pico-8 play session: hold → + tap 🅾

[t = 1 s] hold → ~1s, tap 🅾 ~2×
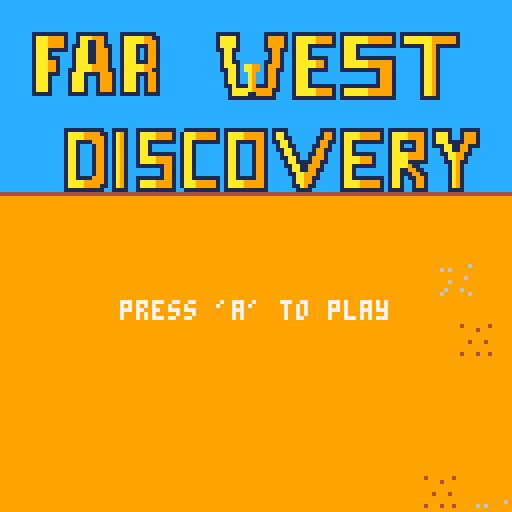
[t = 2 s] hold → ~2s, tap 🅾 ~4×
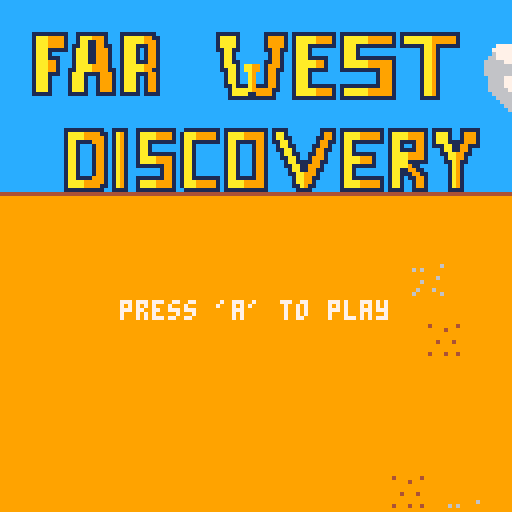
[t = 4 s] hold → ~4s, tap 🅾 ~7×
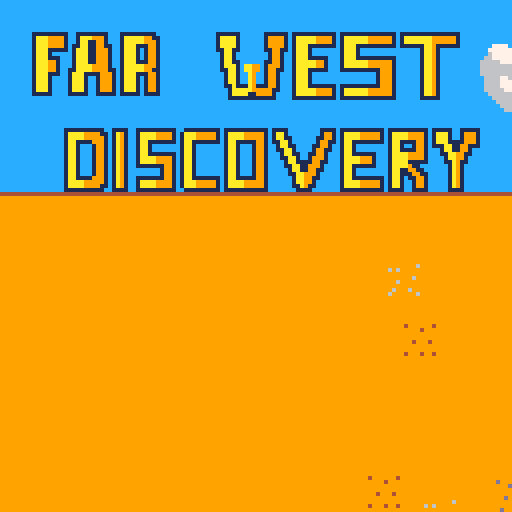
[t = 6 s] hold → ~6s, tap 🅾 ~10×
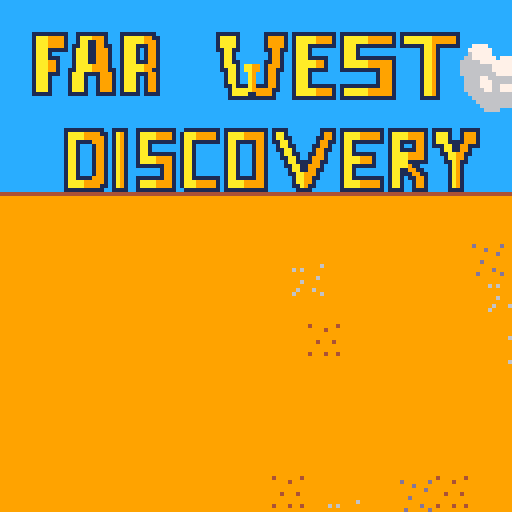
[t = 8 s] hold → ~8s, tap 🅾 ~14×
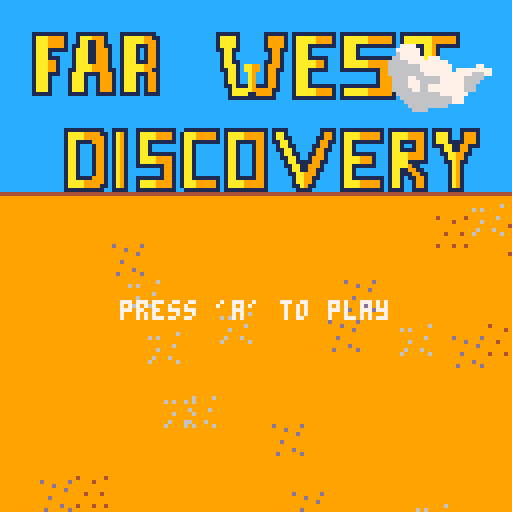

pico-8 cartridge
version 14
__lua__

players = {}
cactus = {}
actors = {}
obstacles = {}
backenemies = {}
---
visuals = {}

--- game states
_gamestate = "menu"

-- global vars
_groundy = 7*8
_framecount = 180
_drawplay = false
_gameready = false
_gameover = false
_winner = false
_aftergame = false
_drawaftertext = false
_sprchange = 280
-- players
_frontline = 52
--- cactus
_cactusspr = 70
_cactusdx = 1.5
--- clouds
_cloudsspr = 220
--- backenemies
_backenemiesn = 11
--- backenemies runner
_backenemiesspr = 100
--- ground
_groundsspr = 3

-- falling hat
_fallinghat = {}
_fallinghat.x = 50
_fallinghat.y = 0
_fallinghat.spr = 25
_fallinghat.timer = 90

-- victory sfx
_victorysfx = false


-- main functions --
function _init()
    music(0)
end

function startgame () 
    p1 = make_actor(-20,80,7,7,"explorer",1)
    p2 = make_actor(-20,100,7,7,"explorer",2)
end 


function make_visual(x,y,w,t,s) 
    a={}
    a.x = x
    a.y = y
    a.w = w
    a.h = h

    if(t == "cloud1") then
        a.dx = 0.3
        a.t = "cloud1"
        add(visuals,a)
    end

    if(t == "cloud2") then
        a.dx = 0.3
        a.t = "cloud2"
        add(visuals,a)
    end
    if(t == "ground") then
        if(s == 1) then
            a.spr = 59
        elseif (s == 2) then
            a.spr = 60
        elseif (s == 3) then
            a.spr = 61
        elseif (s == 4) then
            a.spr = 62
        end
        a.dx = _cactusdx
        a.t = "ground"
        add(visuals,a)
    end

    return a
end

function make_actor(x,y,w,h,t,p)
 a={}
 a.x = x
 a.y = y
 a.w = w
 a.h = h

 if(t == "explorer") then
    a.frame = 2
    if(p == 1) then
        a.iframe = 9
        a.spr = 9
        a.frames = 3
        a.step = 0
    else 
        a.iframe = 12
        a.spr = 12
        a.frames = 3
        a.step = 0
    end
    a.player = p
    a.lives = 3
    a.jump = 1
    a.dx = 0
    a.dy = 2
    a.knocktime = 4
    a.knockcount = 0
    a.knocked = false
    a.recovered = false
    a.knocktype = false
    a.onground = false
    a.t = "player"
    a.immortal = false
    a.immtime = 100
    a.draw = true
    add(players,a)
 end

 if(t == "cactus") then
    a.t = "cactus"
    a.dx = dx
    a.frame = 0
    a.frames = 3
    a.alive = true
    a.animstep = 3
    add(cactus,a)
    add(obstacles,a)
 end

 if(t == "backenemy") then
    a.iframe = 28
    a.spr = 28
    a.t = t
    a.dx = rnd(1) + 0.4
    a.dy = rnd(1) - 0.5
    a.s = p
    a.frames = 3
    a.step = 0
    --- pass player effect
    a.estep = 3
    a.frame = 5
    a.frames = 3
    a.passing = false
    add(backenemies,a)
 end

 add(actors,a)

 return a
end

---- draw -----
function _draw()
 cls()
 palt(0,true)
 if(_gamestate == "menu") then
    mapdraw(0,0,0,0,16,16,0)
 end
 if(_gamestate == "game") then
    mapdraw(18,0,0,0,16,16,0)
 end
 foreach(visuals,draw_visual)
 foreach(actors,draw_actor)
 if(_gamestate == "game") then
    drawlives()
 end
 --- letters -
 if(_gamestate == "menu") then
    if(_framecount % 25 == 0) then
        if(_drawplay == true) then 
            _drawplay = false
        else 
            _drawplay = true
        end
    end
    if(_drawplay) then
        print("press 'a' to play", 30,75,7)
    end
 end
 -- falling hat animation 
 if(_gameover) then
    music(-1, 2600)
    _fallinghat.timer -= 1
    if(_fallinghat.timer <= 0) then
        spr(_fallinghat.spr,_fallinghat.x,_fallinghat.y)
        _fallinghat.y += 1
        if(_fallinghat.y >= 80) then
            _fallinghat.y = 80
            _aftergame = true
            if(_victorysfx == false) then
                sfx(13)
                _victorysfx = true
            end
            if(btn(0,1)) run() -- restart game
        end
    end
  end
  -- after finishing game draw
  if(_aftergame) then
    showmenuinterface()
  end

end

function drawlives ()
    -- draw p1 hearts
    for c=1,p1.lives do
        spr(126,c*10 - 8,2)
    end  
    -- draw p2 hearts
    for c=1,p2.lives do
        spr(127,c*10 - 8,11)
    end  
end

function draw_visual(a)
    local sx = a.x
    local sy = a.y
    palt(0,true)
    if(a.t == "cloud1") then
        sspr(32,32,32,32,sx,sy)
    elseif(a.t == "cloud2") then
        sspr(64,32,32,32,sx,sy)
    elseif(a.t == "ground") then
        spr(a.spr, sx, sy) 
    end
end

function draw_actor(a)
 local sx = a.x
 local sy = a.y
 palt(0,true) -- black is transparent
 if(a.t == "cactus") then
    if(a.alive == true) then
        sspr(0,32,16,16,sx,sy)
    else 
        local k = 1
        a.animstep += 1
        if(a.animstep%5==0)  a.frame += 1
        if(a.frame < 2) then
            sspr(a.frame*16,32,16,16,sx,sy)
        else
            local i = a.frame - 2
            sspr(i*16,48,16,16,sx,sy)
        end
        if(a.frame > 2) then
            sspr(96,32,16,16,sx,sy)
            del(cactus,a)
            del(actors,a)
        end  
    end
 else  
    if(a.t == "player") then
        -- in case this player has lost dont draw it 
        if(a.lives <= 0) return
        a.step += 1
        if(a.step % 2 == 0) a.spr += 1
        if(a.spr >= a.iframe + a.frames) a.spr = a.iframe
        if(a.player == 1) then
            print("p1", sx, sy - 10, 3)
        else
            print("p2", sx, sy - 10, 8)
        end  
        if(a.immortal) then
            if(_framecount % 10 == 0) then
                if(a.draw == false) then
                    a.draw = true
                else
                    a.draw = false
                end
            end
        end
        if(a.draw) then
            spr(a.spr, sx, sy) 
        end
    end 
 end
 if(a.t == "backenemy") then
    a.step += 1
    if(a.step % 2 == 0) a.spr += 1
    if(a.spr >= a.iframe + a.frames) a.spr = a.iframe
    spr(a.spr,sx,sy)
    --- in case it passes through player - animation
    if(a.passing) then 
        a.estep += 1
        if(a.estep%5==0)  a.frame -= 1
        sspr(a.frame*16,32,16,16,sx - 10,sy - 4)
        if(a.frame < 3) then
            a.passing = false
        end  
    end
 end


end

function _update()
 -- update spawn-rates
 if(_framecount % _sprchange == 0) then
    _backenemiesspr -= 10
    _cactusspr -= 10
    if(_backenemiesspr <= 30) then
     _backenemiesspr = 30
    end
    if(_cactusspr <= 25) then
      _cactusspr = 25
    end
 end
 -- change game state
 if(_gamestate == "menu") then
    if(btn(0,1)) then
        _gamestate = "game"
        startgame()
    end
 end
 -- only when middle has not been reached at startgame
 if(_gameready == false and _gamestate == "game") then
    p1.x += 1
    p2.x += 1
    if(p1.x == _frontline) then
        _gameready = true
        p1.x = _frontline
        p2.x = _frontline
        --- generate back enemies
        spawnbackenemies()
    end
 end
 ---
 _framecount += 1
 ---
 foreach(players,checkcollisionobstacles)
 foreach(players, moveplayers)
 foreach(obstacles,moveobstacles)
 foreach(visuals,movevisuals)
 foreach(backenemies,movebackenemies)

 ---
 if(_gameready) then
    spawnobstacles()
 end
 spawnvisuals()
end

function spawnvisuals()
    if(_gameover) return
    --- clouds
    if(_framecount % _cloudsspr == 0) then
        local y = rnd(20)
        local r = flr(rnd(2) + 1)
        if(r == 2) then
            type = "cloud1"
        else    
            type = "cloud2"
        end
        local cloud = make_visual(120,y,28,type)
    end
    if(_framecount % _groundsspr == 0) then
        local y = rnd(110) + 50
        local r = flr(rnd(4)) + 1
        local x = make_visual(160,y,7,"ground",r)
    end
end

function spawnobstacles() 
    if(_gameover) return
    --- spawn cactus
    if(_framecount % _cactusspr == 0) then
        local rn = rnd(5)
        for c=0,rn do
            local x = rnd(70) + 140
            local ry = rnd(76) + 40
            local cactus = make_actor(x,ry,14,14,"cactus")
        end  
    end
    if(_framecount % _backenemiesspr == 0) then
        local ry = rnd(76) + 50
        local e = make_actor(-5,ry,14,14,"backenemy","runner")
    end
end

--- spawns static back enemies
function spawnbackenemies() 
    for c=0,_backenemiesn do
        local ry = rnd(76) + 40 + 4
        local e = make_actor(-3,ry,7,7,"backenemy")
    end
end

function moveobstacles(a)
    if(_gameover) return
    -- in case bomb is picked
    a.x -= _cactusdx
    --- pooling
    if(a.x <= -20) then
        del(obstacles,a)
    end
end

function movevisuals(a) 
    if(_gameover) return
    a.x -= a.dx
    --- pooling
    if(a.x <= -20) then
        del(obstacles,a)
    end
end

function moveObjects ()
    if(_gameover) return
    a.x -= a.dx
    --- pooling
    if(a.x <= -20) then
        del(obstacles,a)
    end
end

function movebackenemies (a)
    if(a.s == "runner" or _winner != false) then
        if(a.y - a.h + 5>= 40) then
            a.dy = -a.dy
        end
        --- bot line
        if(a.y - a.h + 5 <= 110) then
            a.dy = -a.dy
        end
        --- top line
        a.x += a.dx
        a.y += a.dy
        --pooling
        if(a.x >= 160) then
            del(backenemies,a)
        end
    end
end 

function checkcollisionobstacles(a) 
    if(a.immortal or gameover) return
    checkcollisioncactus(a)
    checkcollisionbenemies(a)
end 

function checkcollisioncactus(a) 
    for c in all(cactus) do
        if( (a.y + a.h >= (c.y + c.h - 5) and (a.y + a.h) <= (c.y + c.h + 5) and (c.x < a.x + a.w) and (c.x + c.w > a.x) ) and a.knocked == false) then
            c.alive = false
            a.knocked = true 
            a.recovered = false   
            a.knocktype = "cactus"
            -- play collision sound
            sfx(11)
        end
    end
end

function checkcollisionbenemies(a) 
    for c in all(backenemies) do
        if( (a.x < c.x + c.w / 2 and a.x + a.w / 2 > c.x and a.y < c.y + c.h / 2 and a.h / 2 + a.y > c.y) and a.knocked == false) then
            a.knocked = true    
            c.passing = true
            a.recovered = false
            a.knocktype = "benemy"
            -- play collision sound
            sfx(12)
        end
    end
end

-- get cell flag
function getflag(x,y)
 local celx = x / 7
 local cely = y / 7
 val= mget(celx, cely)
 return fget(val, 0)
end

function moveplayers (a) 
    -- knock logic
    if(a.knocked) then
        if(a.knocktype == "cactus") then
            a.dx = -1
            decrease = 3
        elseif(a.knocktype == "benemy") then
            a.dx = -2
            decrease = 4
        end
        a.knockcount += 1 
        if(a.knockcount % decrease == 0) then
            a.knocktime -= 1
            if(a.knocktime == 0) then
                a.knocked = false
                a.knockcount = 0
                a.knocktime = 4
                 --- recovering to front _frontline
                if(a.x < _frontline) then
                    a.recovered = true
                    a.dx = 0.3
                end 
            end
        end
    end
    if(a.x >= _frontline and a.recovered == true) then
        a.dx = 0
    end
    if(_gameover and a.lives > 0) then
        a.dx = 1
    end
    a.x += a.dx
    
    if(btn(2,a.player-1) and a.y - a.h >= 40) then
        a.y -= a.dy
    end
    if(btn(3,a.player-1) and a.y - a.h <= 110) then
        a.y += a.dy
    end
    -- player possible death
    if(a.x <= 0 and _gameready and a.immortal == false) then
        a.lives -= 1
        if(a.lives <= 0) then
            _gameover = true
            _winner = a.player
            del(players,a) -- delete play from players
        end
        a.immortal = true
    end
    --- immortal player
    if(a.immortal) then
        a.immtime -= 1
        if(a.immtime <= 0) then
            a.immtime = 100
            a.immortal = false
            a.draw = true
        end
    end
end 

function showmenuinterface () 
    if(_winner == 2) then
        color = 3
    else
        color = 8
    end
    print("the winner is player ".. _winner.. "!",15,30,color)
    if(_framecount % 15 == 0) then
        if(_drawaftertext) then
            _drawaftertext = false
        else
            _drawaftertext = true
        end
    end
    if(_drawaftertext) print("press 'a'!",38,40,7)
end
__gfx__
0000000099999999cccccccc44444444999999990005559000000000000000000000000004444440044444400444444004444440044444400444444000000000
0000000099999999cccccccc99999999999999990006000000000000000330000000000044444444444444444444444444444444444444444444444400000000
0000000099999999cccccccc9999999999999999005555000000000000043030000000000ff1f1f00ff1f1f00ff1f1f00ff1f1f00ff1f1f00ff1f1f000000000
0000000099999999cccccccc9999999999959999055655500000000000033330000000000ffffff00ffffff00ffffff00ffffff00ffffff00ffffff000000000
0000000099999999cccccccc999999999999999905655550000000000303300000000000ff13331ff113331ff113331fff18881ff118881ff118881f00000000
0000000099999999cccccccc999999999999999905565550000000000333400000000000ff11111fff1111110f11111fff11111fff1111110f11111f00000000
0000000099999999cccccccc99999999999999990055550000000000000330000000000001100110011000110011011001100110011000110011011000000000
0000000099999999cccccccc99999999999999990000000000000000000330000000000004400440044000400040044004400440044000400040044000000000
00000000000000000000000000000000000000000000000000000000000000000000000000000000044444400000000007777770077777700777777000000000
00000000004fff0000fff40000ff4f0000f4ff000000000000000000000000000000000000000000444444440000000077777770777777707777777000000000
000000000fffff4004fffff00ffffff00ffffff00000000000000000000000000000000000000000fff1f1ff0000000077f1f1f077f1f1f077f1f1f000000000
000000000ffffff00ffffff004fffff00fffff400000000000000000000000000000000004444440ffffffff000000007ffffff07ffffff07ffffff000000000
000000000ffffff00ffffff00fffff4004fffff00000000000000000000000000000000044444444ff13331f00000000fffffffff4fffffff4ffffff00000000
0000000004fffff00fffff400ffffff00ffffff000000000000000000000000000000000000000000111111000000000ff66666fff6666660f66666f00000000
0000000000fff400004fff0000f4ff0000ff4f000000000000000000000000000000000000000000011001100000000006600660066000660066066000000000
0000000000000000000000000000000000000000000000000000000000000000000000000000000004400440000000000ff00ff00ff000f000f00ff000000000
00000000000000000000000000000000000000000055500000500000000000000000000000000000000000000000000000000000000000000000000000000000
00000000000000000000000000000000000000000004005904505500000000000000000000000000000000000000000000000000000000000000000000000000
00000000000000000000000000000000000000000059000900044409000000000000000000000000000000000000000000000000000000000000000000000000
00000000000000000000000000005005000050000554545540400000000000000000000000000000000000000000000000000000000000000000000000000000
00000000000000000000000000000955545400000009949444550500000000000000000000000000000000000000000000000000000000000000000000000000
00000000000000595000000000054954940500000005995599945090000000000000000000000000000000000000000000000000000000000000000000000000
00000000000009459500000000054545555050000450554544544900000000000000000000000000000000000000000000000000000000000000000000000000
00000000000059594990000000054554450550000944594455955999000000000000000000000000000000000000000000000000000000000000000000000000
0000000000005494595000000009545959499000099544949954400000000000000000000000000000000000d000000d40000004000000090000000600000000
0000000000000595450000000059445555554000005044494944005000000000000000000000000000000000000d000000004000090000006060000000000000
0000000000000059500000000050595459050000554495545999550000000000000000000000000000000000000000d000000000000009000000000000000000
00000000000000000000000000000459059500000090595490050050000000000000000000000000000000000000000000000000000000000000006000000000
000000000000000000000000000050055500000000000554040504500000000000000000000000000000000000d0000000400040900000000060000000000000
00000000000000000000000000000000000000000054004500050400000000000000000000000000000000000000000000000000000090000000000000000000
000000000000000000000000000000000000000009050940550490000000000000000000000000000000000000000d0000000000000000000600060000000000
00000000000000000000000000000000000000000000000005000040000000000000000000000000000000000d00000d40004004090000096000000600000000
00000000000000000000000000000000000000000000000000000000000000000000000000000000000000000000000030030003030303030000000000000000
00000000000000000000000000000000000000000000000000000000000000000000000000000000000000000000000003030330000000300000000000000000
00000433300000000000043330000000000000000000000000000000000000000000000000000000000000000000000000003000030030300000000000000000
00000333300000000000033330000000000000000000000000000000000000000000000000000000000000000000000000003000003030000000000000000000
00000333400000000000033000000000000000000000000000000000000000000000000000000000000000000000000003000000000000030000000000000000
00000333300333000000030030033300000000000000000000000000000000000000000000000000000000000000000000300030300003030000000000000000
00000333300343000000030330034300000000000000000000000000000000000000000000000000000000000000000030300000000030000000000000000000
33400343333333003340000333003000000000000000000000000000000000000000000000000000000000000000000000030000030000300000000000000000
33300333334333003000033333400300000000000000000000000000000000000000000000000000000000000000000000000030000000000000000000000000
33300333300000003030033330000000000000000000677770000000000000000000007777000000000000000000000030000000000000000000000000000000
34333333300000003000303000000000000000000006677777000000000000000000077777700000000000000000000000000000000000030000000000000000
33333333400000000033300040000000000000666606677777700000000000000000067777700000000000000000000000000000000000000000000000000000
00000333300000000000030000000000000006666666677777700000000000000000667777770777000000000000000000000000000000000000000000000000
00000433300000000000003330000000000006666666677776666000000000000006666677777777770000000000000000000000000000000000000000000000
00000333300000000000033330000000000006666666677776666700000000000006666666677777777000000770000000000000000000000000000000000000
00000333300000000000033330000000000000666666777766667700000000000006666666677777777077777777700000000000000000000000000000000000
00000000033000003030000003300303000000666677777766777700000000000006666666667777777777776667700000000000000000000000000000000000
33300000030000303330000003000033000066666777777666777777000000000000666677666666777777666660000000000000000000000000000000000000
33330433000033303003043300003300000666666777777666777777700000000000666677766666777777666600000000000000000000000000000000000000
03300330000033300330000000000030000666666777777777777777700000000000666677766777777777666000000000000000000000000000000000000000
00000330000303300000033000030033000666666677777777777777000000000000666667766777777777666000000000000000000000000000000000000000
33000300300030003000030030003000000666666666700777777777700000000000066666666666777777700000000000000000000000000000000000000000
33000303300000000300000300000000000666666666000000000077770000000000006666666666666777000000000000000000000000000000000000000000
33400003330000003000000333000000000666666600000000000000000000000000000666666666666777000000000000000000000000000000000000000000
33000300030000000000030003000000000000000000000000000000000000000000000066666666660000000000000000000000000000000000000000000000
00300333300000000000033030000000000000000000000000000000000000000000000006666000000000000000000000000000000000000330033008800880
30003000000000000000000000000000000000000000000000000000000000000000000000000000000000000000000000000000000000003333333388888888
00303000400000000000000040000000000000000000000000000000000000000000000000000000000000000000000000000000000000003333373388888788
00000300000000000000000000000000000000000000000000000000000000000000000000000000000000000000000000000000000000003333333388888888
00000030300000000000003000000000000000000000000000000000000000000000000000000000000000000000000000000000000000000333333008888880
00000330300000000000000030000000000000000000000000000000000000000000000000000000000000000000000000000000000000000033330000888800
00000333300000000000000300000000000000000000000000000000000000000000000000000000000000000000000000000000000000000003300000088000
00000000000000000000000000000000000000000000000000000000000000000000000000000000000000000000000000000000000000000000000000000000
000000000000000000000000000000000000000000000000000000000000000000000000000000000000000000000000000cccccccccccccccc0000000000000
00000000000000000000000000000000000000000000000000000000000000000000000000000000000000000000000000ccccccccccccccccccccccccc00000
000000000000000000000000000ccccccccccccccccccccccccccc000000000000000000000000000000ccccccccccccccccccccccccccccccccccccccc00000
000000000000000000000000000ccccccccccccccccccccccccccc000000ccccccccccccccccccccccccccccccccccccccccccccccccccccccccccccccc00000
000000000000000000000000000cccccccccccccccccccccccccccccccccccccccccccccccccccccccccccccccccccccccccccccccccccccccccccccccc00000
000000000000000000000000000cccccccccccccccccccccccccccccccccccccccccccccccccccccccccccccccccccccccccccccccccccccccccccccccc00000
000000000000000000000000000cccccccccccccccccccccccccccccccccccccccccccccccccccccccccccccccccccccccccccccccccccccccccccccccc00000
111111111cc11111111ccc111111111ccccccccccccccc111111cccccc111111c11111111111c11111111111111c111111111111111cccccccccccccccc00000
1aaa99991cc1aaa9991ccc1aaaaa9911cccccccccccccc1aaaa1cccccc199991c1aaaaa99991c1aaaaaa9999991c1aaaaaaa9999991cccccccccccccccc00000
1aaa99991cc1aa11991ccc1aaaaa9991cccccccccccccc1aaaa1cccccc199991c1aaaaa99991c1aaaaaa9999991c1aaaaaaa9999991cccccccccccccccc00000
1aaa99991c11aa119911cc1aaa111991cccccccccccccc1aaaa1cccccc199991c1aaa1111111c1aaa1111111111c111111aa9111111cccccccccccccccc00000
1aaa11111c1aaa119991cc1aaa1c1991cccccccccccccc11aa11cccccc119911c1aaa1ccccccc1aaa1ccccccccccccccc1aa91ccccccccccccccccccccc00000
1aaa1ccccc1aaa119991cc1aaa1c1991ccccccccccccccc1aa1cccccccc1991cc1aaa1ccccccc1aaa1ccccccccccccccc1aa91ccccccccccccccccccccc00000
1aaa111ccc1aaa119991cc1aaa1c1991ccccccccccccccc1aa1cccccccc1991cc1aaa11111ccc1aaa1111111111cccccc1aa91ccccccccccccccccccccc00000
1aaa991ccc1aaa119991cc1aaa111991ccccccccccccccc1aa11cccccc11991cc1aaaaa991ccc1aaaaaa9999991cccccc1aa91ccccccccccccccccccccc00000
1aaa991ccc1aaaa99991cc1aaaaa9991ccccccccccccccc1aaa1caa99c19991cc1aaaaa991ccc1aaaaaa9999991cccccc1aa91ccccccccccccccccccccc00000
1aaa991cc11aaaa999911c1aaaaa9911ccccccccccccccc11aa1caa99c19911cc1aaa11111ccc11111111119991cccccc1aa91ccccccccccccccccccccc00000
1aaa111cc1aaa11119991c1aaa111991cccccccccccccccc1aa1cca9cc1991ccc1aaa1cccccccccccccccc19991cccccc1aa91ccccccccccccccccccccc00000
1aaa1cccc1aaa1cc19991c1aaa1c1991cccccccccccccccc1aa1cca9cc1991ccc1aaa1cccccccccccccccc19991cccccc1aa91ccccccccccccccccccccc00000
1aaa1cccc1aaa1cc19991c1aaa1c1991cccccccccccccccc1aa1cca9cc1991ccc1aaa1cccccccccccccccc19991cccccc1aa91ccccccccccccccccccccc00000
1aaa1cccc1aaa1cc19991c1aaa1c1991cccccccccccccccc11a111a9111991ccc1aaa1111111c11111111119991cccccc1aa91ccccccccccccccccccccc00000
1aaa1cccc1aaa1cc19991c1aaa1c1991ccccccccccccccccc1aaaaa9999911ccc1aaaaa99991c1aaaaaa9999991cccccc1aa91ccccccccccccccccccccc00000
11111cccc11111cc11111c11111c1111ccccccccccccccccc1aaaa1199991cccc1aaaaa99991c1aaaaaa9999991cccccc1aa91ccccccccccccccccccccc00000
000000000000000000000000000cccccccccccccccccccccc111111111111cccc11111111111c11111111111111cccccc11111ccccccccccccccccccccc00000
000000000000000000000000000cccccccccccccccccccccccccccccccccccccccccccccccccccccccccccccccccccccccccccccccccccccccccccccccc00000
000000000000000000000000000cccccccccccccccccccccccccccccccccccccccccccccccccccccccccccccccccccccccccccccccccccccccccccccccc00000
000000000000000000000000000cccccccccccccccccccccccccccccccccccccccccccccccccccccccccccccccccccccccccccccccccccccccccccccccc00000
000000000000000000000000000cccccccccccccccccccccccccccccccccccccccccccccccccccccccccccccccccccccccccccccccccccccccccccccccc00000
000000000000000000000000000cccccccccccccccccccccccccccccccccccccccccccccccccccccccccccccccccccccccccccccccccccccccccccccccc00000
ccccccccccccccccccccccccccccccccccccccccccccccccccccccccccccccccccccccccccccccccccccccccccccccccccccccccccccccccccccccccccc00000
ccccccccccccccccccccccccccccccccccccccccccccccccccccccccccccccccccccccccccccccccccccccccccccccccccccccccccccccccccccccccccc00000
ccccccccccccccccccccccccccccccccccccccccccccccccccccccccccccccccccccccccccccccccccccccccccccccccccccccccccccccccccccccccccc00000
ccccccccccccccccccccccccccccccccccccccccccccccccccccccccccccccccccccccccccccccccccccccccccccccccccccccccccccccccccccccccccc00000
ccccccccccccccccccccccccccccccccccccccccccccccccccccccccccccccccccccccccccccccccccccccccccccccccccccccccccccccccccccccccccc00000
ccccccccccccccccccccccccccccccccccccccccccccccccccccccccccccccccccccccccccccccccccccccccccccccccccccccccccccccccccccccccccc00000
ccccccccccccccccccccccccccccccccccccccccccccccccccccccccccccccccccccccccccccccccccccccccccccccccccccccccccccccccccccccccccc00000
ccccccccccccccccccccccccccccccccccccccccccccccccccccccccccccccccccccccccccccccccccccccccccccccccccccccccccccccccccccccccccc00000
ccccccccccccccccccccccccccccccccccccccccccccccccccccccccccccccccccccccccccccccccccccccccccccccccccccccccccccccccccccccccccc00000
ccccccccccccccccccccccccccccccccccccccccccccccccccccccccccccccccccccccccccccccccccccccccccccccccccccccccccccccccccccccccccc00000
1111111111cc1111cc1111111111cc111111111c11111111111c1111cccccccc1111c11111111111c1111111111c11111cc11111ccccccccccccccccccc00000
1aaaa999911c1a91cc1aaaa99991c1aaa999991c1aaaa999991c1aa1cccccccc1991c1aaaa999991c1aaaa99991c1aaa1cc19991ccccccccccccccccccc00000
1aaaa999991c1a91cc1aaaa99991c1aaa999991c1aaaa999991c1aa11cccccc11991c1aaaa999991c1aaaa99991c1aaa1cc19991ccccccccccccccccccc00000
1aa11119991c1a91cc1aa1111111c1aa1111111c1aa11111991c11aa1cccccc19911c1aa11111111c1aa1111991c1aaa11119991ccccccccccccccccccc00000
1aa1ccc1991c1a91cc1aa1ccccccc1aa1ccccccc1aa1ccc1991cc1aa11cccc11991cc1aa1cccccccc1aa1cc1991c111aa1199111ccccccccccccccccccc00000
1aa1ccc1991c1a91cc1aa1ccccccc1aa1ccccccc1aa1ccc1991cc11aa1cccc19911cc1aa1cccccccc1aa1111991ccc1aa11991ccccccccccccccccccccc00000
1aa1ccc1991c1a91cc1aa1111111c1aa1ccccccc1aa1ccc1991ccc1aa11cc11991ccc1aa111111ccc1aaaa99991ccc11aa9911ccccccccccccccccccccc00000
1aa1ccc1991c1a91cc1aaaa99991c1aa1ccccccc1aa1ccc1991ccc11aa1cc19991ccc1aaaa9991ccc1aaaa99991cccc1aa991cccccccccccccccccccccc00000
1aa1ccc1991c1a91cc1aaaa99991c1aa1ccccccc1aa1ccc1991cccc1aa11119911ccc1aaaa9991ccc1aaaa11111cccc11a911cccccccccccccccccccccc00000
1aa1ccc1991c1a91cc1111111991c1aa1ccccccc1aa1ccc1991cccc11aa119991cccc1aa111111ccc1aaaa911ccccccc1a91ccccccccccccccccccccccc00000
1aa1ccc1991c1a91cccccccc1991c1aa1ccccccc1aa1ccc1991ccccc1aa119911cccc1aa1cccccccc1aa119911cccccc1a91ccccccccccccccccccccccc00000
1aa1ccc1991c1a91cccccccc1991c1aa1ccccccc1aa1ccc1991ccccc11aa9991ccccc1aa1cccccccc1aa1119911ccccc1a91ccccccccccccccccccccccc00000
1aa11119991c1a91cc1111111991c1aa1111111c1aa11111991cccccc1aa9911ccccc1aa11111111c1aa1c11991ccccc1a91ccccccccccccccccccccccc00000
1aaaa999991c1a91cc1aaaa99991c1aaa999991c1aaaa999991cccccc1aa991cccccc1aaaa999991c1aa1cc1991ccccc1a91ccccccccccccccccccccccc00000
1aaaa999911c1a91cc1aaaa99991c1aaa999991c1aaaa999991cccccc11a911cccccc1aaaa999991c1aa1cc1991ccccc1a91ccccccccccccccccccccccc00000
1111111111cc1111cc1111111111cc111111111c11111111111ccccccc1111ccccccc11111111111c1111cc1111ccccc1111ccccccccccccccccccccccc00000
cccccccccccccccccccccccccccccccccccccccccccccccccccccccccccccccc0cccccccccccccccccccccccccccccccccccccccccccccccccccccccccc00000
cccccccccccccccccccccccccccccccccccccccccccccccccccccccccccccccc0cccccccccccccccccccccccccccccccccccccccccccccccccccccccccc00000
cccccccccccccccccccccccccccccccccccccccccccccccccccccccccccccccc0cccccccccccccccccccccccccccccccccccccccccccccccccccccccccc00000
cccccccccccccccccccccccccccccccccccccccccccccccccccccccccccccccc0cccccccccccccccccccccccccccccccccccccccccccccccccccccccccc00000
cccccccccccccccccccccccccccccccccccccccccccccccccccccccccccccccc000000000000000000000000000cccccccccccccccccccccccccccccccc00000
cccccccccccccccccccccccccccccccccccccccccccccccccccccccccccccccc0000000000000000000000000000000000000000000000000000000000000000
00000000000000000000000000000000cccccccccccccccccccccccccccccccc0000000000000000000000000000000000000000000000000000000000000000
00000000000000000000000000000000cccccccccccccccccccccccccccccccc0000000000000000000000000000000000000000000000000000000000000000
__gff__
0000000000000000000000000000000000000000000000000000000000000000000000000000000000000000000000000000000000000000000000000000000000000000000000000000000000000000000000000000000000000000000000000000000000000000000000000000000000000000000000000000000000000000
0000000000000000000000000000000004040404000004040404040404040000040404040000040404040404040000000000000000000000000000000000000000000000000000000000000000000000000000000000000000000000000000000000000000000000000000000000000000000000000000000000000000000000
__map__
0202020202020202020202020202020202290202020202020202020202020202020202000000000000000000000000000000000000000000000000000000000000000000000000000000000000000000000000000000000000000000000000000000000000000000000000000000000000000000000000000000000000000000
02909192939495969798999a9b9c9d02022902020202020202020202020202020202029a9b9c9d9e9495969798999a9b9c9d9e0000000000000000000000000000000000000000000000000000000000000000000000000000000000000000000000000000000000000000000000000000000000000000000000000000000000
02a0a1a2a3a4a5a6a7a8a9aaabacad02023b0202020202a40202020202020202020202aaabacadaea4a5a6a7a8a9aaabacadae0000000000000000000000000000000000000000000000000000000000000000000000000000000000000000000000000000000000000000000000000000000000000000000000000000000000
02020202020202b6b7b8b9babbbc0202021b0202020202020202020202020202020202babbbcbdbeb4b5b6b7b8b9babbbcbdbe0000000000000000000000000000000000000000000000000000000000000000000000000000000000000000000000000000000000000000000000000000000000000000000000000000000000
0202d0d1d2d3d4d5d6d7d8d9dadbdc02022b02020202020202020202020202020202029a9b9c9d9e9495969798999a9b9c9d9e0000000000000000000000000000000000000000000000000000000000000000000000000000000000000000000000000000000000000000000000000000000000000000000000000000000000
0202e0e1e2e3e4e5e6e7e8e9eaebec02023b0202020202020202020202020202020202aaabacadaea4a5a6a7a8a9aaabacadae0000000000000000000000000000000000000000000000000000000000000000000000000000000000000000000000000000000000000000000000000000000000000000000000000000000000
03030303030303030303030303030303031b0303030303030303030303030303030303babbbcbdbeb4b5b6b7b8b9babbbcbdbe0000000000000000000000000000000000000000000000000000000000000000000000000000000000000000000000000000000000000000000000000000000000000000000000000000000000
01010101010101010101010101010101012b01010101010101010101010101010101019a9b9c9d9e9495969798999a9b9c9d9e0000000000000000000000000000000000000000000000000000000000000000000000000000000000000000000000000000000000000000000000000000000000000000000000000000000000
01010101010101010101010101010101013b0101010101010101010101010101010101aaabacadaea4a5a6a7a8a9aaabacadae0000000000000000000000000000000000000000000000000000000000000000000000000000000000000000000000000000000000000000000000000000000000000000000000000000000000
01010101010101010101010101010101011b0101010101010101010101010101010101020202020202b5b6b7b8b9babbbcbdbe0000000000000000000000000000000000000000000000000000000000000000000000000000000000000000000000000000000000000000000000000000000000000000000000000000000000
01010101010101010101010101010101012b01010101010101010101010101010101019a9b9c9d020295969798999a9b9c9d9e0000000000000000000000000000000000000000000000000000000000000000000000000000000000000000000000000000000000000000000000000000000000000000000000000000000000
01010101010101010101010101010101013b0101010101010101010101010101010101aaabacad0202a5a6a7a8a9aaabacadae0000000000000000000000000000000000000000000000000000000000000000000000000000000000000000000000000000000000000000000000000000000000000000000000000000000000
01010101010101010101010101010101011b0101010101010101010101010101010101babbbc020202b5b6b7b8b9babbbcbdbe0000000000000000000000000000000000000000000000000000000000000000000000000000000000000000000000000000000000000000000000000000000000000000000000000000000000
01010101010101010101010101010101012b0101010101010101010101010101010101d9dadbdc020295969798999a9b9c9d9e0000000000000000000000000000000000000000000000000000000000000000000000000000000000000000000000000000000000000000000000000000000000000000000000000000000000
0101010101010101010101010101010101080101010101010101010101010101010101e9eaebec0202a5a6a7a8a9aaabacadae0000000000000000000000000000000000000000000000000000000000000000000000000000000000000000000000000000000000000000000000000000000000000000000000000000000000
01010101010101010101010101010101011b0101010101010101010101010101010101030303030303b5b6b7b8b9babbbcbdbe0000000000000000000000000000000000000000000000000000000000000000000000000000000000000000000000000000000000000000000000000000000000000000000000000000000000
01010101010101010101010101010101012b010101010101010101010101010101010101010101010195969798999a9b9c9d9e0000000000000000000000000000000000000000000000000000000000000000000000000000000000000000000000000000000000000000000000000000000000000000000000000000000000
38399495969798999a9b9c9d9e9c9d9e3a3ba4a5a6a7a8a90101010101010101010101010101010101a5a6a7a8a9aaabacadae0000000000000000000000000000000000000000000000000000000000000000000000000000000000000000000000000000000000000000000000000000000000000000000000000000000000
292aa4a5a6a7a8a9aaabacadaeacadae9495969798999a9b0101010101010101010101010101010101b5b6b7b8b9babbbcbdbe0000000000000000000000000000000000000000000000000000000000000000000000000000000000000000000000000000000000000000000000000000000000000000000000000000000000
393ab4b5b6b7b8b9babbbcbdbebcbdbea4a5a6a7a8a9aaab010101010101010101010101010101010195969798999a9b9c9d9e0000000000000000000000000000000000000000000000000000000000000000000000000000000000000000000000000000000000000000000000000000000000000000000000000000000000
8a8b8c8d8e8f85868788a4a5a6a7a8a9b4b5b6b7b8b9babbbcbdbeaaabacadaea6a7a8a9aaabacada4a5a6a7a8a9aaabacadae0000000000000000000000000000000000000000000000000000000000000000000000000000000000000000000000000000000000000000000000000000000000000000000000000000000000
9a9b9c9d9e9f95969798b4b5b6b7b8b9babbbcbdbeb4b5b6b7b8b9babbbcbdbeb6b7b8b9babbbcbdb4b5b6b7b8b9babbbcbdbe0000000000000000000000000000000000000000000000000000000000000000000000000000000000000000000000000000000000000000000000000000000000000000000000000000000000
aaabacadaeafa5a6a7a89495969798999a9b9c9495969798999a9b9c9d9e0000000006060600000000000000000000000000000000000000000000000000000000000000000000000000000000000000000000000000000000000000000000000000000000000000000000000000000000000000000000000000000000000000
8a8b8c8d8e8f85868788a4a5a6a7a8a9aaabaca4a5a6a7a8a9aaabacadae000606000000000000000000000000000000000085868788898a8b8c8d8e8f00000000000000000000000000000000000000000000000000000000000000000000000000000000000000000000000000000000000000000000000000000000000000
9a9b9c9d9e9f95969798b4b5b6b7b8b9babbbcb4b5b6b7b8b9babbbcbdbe000000000000000000000000000000000000000095969798999a9b9c9d9e9f00000000000000000000000000000000000000000000000000000000000000000000000000000000000000000000000000000000000000000000000000000000000000
aaabacadaeafa5a6a7a8a9aaabacadaeaf000000000000060006060606000000000000000000000000000000000000000000a5a6a7a8a9aaabacadaeaf00000000000000000000000000000000000000000000000000000000000000000000000000000000000000000000000000000000000000000000000000000000000000
8a8b8c8d8e8f85868788898a8b8c8d8e8f0000000000000000000000000000000000000000000085868788898a8b8c8d8e8f85868788898a8b8c8d8e8f00000000000000000000000000000000000000000000000000000000000000000000000000000000000000000000000000000000000000000000000000000000000000
9a9b9c9d9e9f95969798999a9b9c9d9e9f0000000000000000000000000000000000000000000095969798999a9b9c9d9e9f95969798999a9b9c9d9e9f28292a2b000000000000000000000000000000000000000000000000000000000000000000000000000000000000000000000000000000000000000000000000000000
aaabacadaeafa5a6a7a8a9aaabacadaeaf00000000000000000000000085868788898a8b8c8d8e8f85868788898a8b8c8d8e8fa6a7a8a9aaabacadaeaf38393a3b000000000000000000000000000000000000000000000000000000000000000000000000000000000000000000000000000000000000000000000000000000
8a8b8c8d8e8f85868788898a8b8c8d8e8f85868788898a8b8c8d8e8f8595969798999a9b9c9d9e9f95969798999a9b9c9d9e9f868788898a8b8c8d8e8f28292a2b202122232425262728292a2b202122232425262728292a2b2a2b00000000000000000000000000000000000000000000000000000000000000000000000000
9a9b9c9d9e9f95969798999a9b9c9d9e9f95969798999a9b9c9d9e9f95a5a6a7a8a9aaabacadaeafa5a6a7a8a9aaabacadaeaf969798999a9b9c9d9e9f38393a3b303132333435363738393a3b303132333435363738393a3b3a3b00000000000000000000000000000000000000000000000000000000000000000000000000
aaabacad85868788898a8b8c8d8e8f85868788898a8b8c8d8e8f85868788898a8b8c8d8e8faeafa5a6a7a8a9aaabacadaeafa5a6a7a8a9aaabacadaeaf28292a2b202122232425262728292a2b202122232425262728292a2b2a2b202122232425262728292a2b202122232425262728292a2b202122232425262728292a2b00
